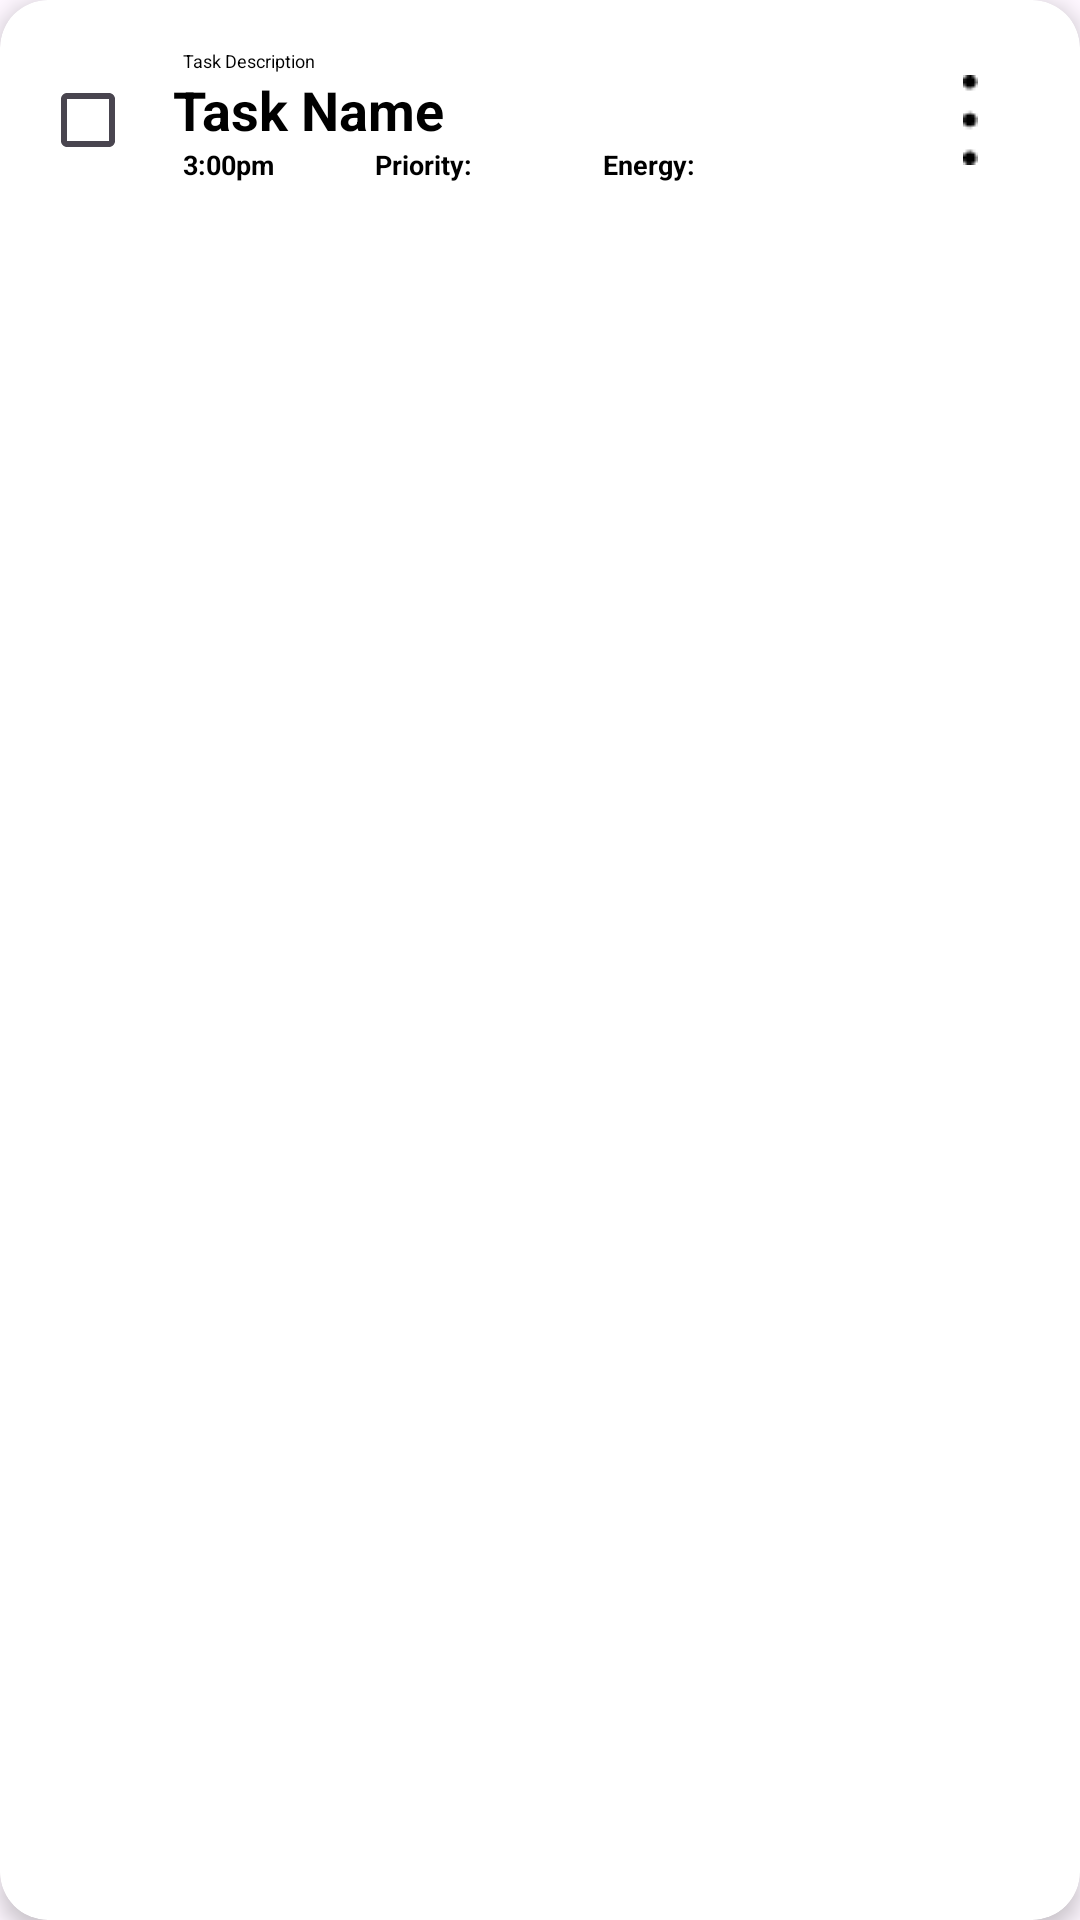

Android layout source for this screen:
<!-- AndroidManifest.xml: application theme Theme.ToDo -->
<!-- res/layout/task_item.xml -->
<?xml version="1.0" encoding="utf-8"?>
<androidx.cardview.widget.CardView xmlns:android="http://schemas.android.com/apk/res/android"
    xmlns:app="http://schemas.android.com/apk/res-auto"
    xmlns:tools="http://schemas.android.com/tools"
    android:layout_width="match_parent"
    android:layout_height="wrap_content"
    android:layout_margin="8dp"
    app:cardCornerRadius="16dp"
    app:cardElevation="4dp"
    android:background="@android:color/white">

    <androidx.constraintlayout.widget.ConstraintLayout
        android:layout_width="match_parent"
        android:layout_height="wrap_content"
        android:orientation="horizontal"
        android:padding="16dp"
        android:gravity="center_vertical">

        <CheckBox
            android:id="@+id/checkBox"
            android:layout_width="wrap_content"
            android:layout_height="wrap_content"
            app:layout_constraintBottom_toBottomOf="parent"
            app:layout_constraintEnd_toStartOf="@+id/taskName"
            app:layout_constraintStart_toStartOf="parent"
            app:layout_constraintTop_toTopOf="parent" />

        <TextView
            android:id="@+id/taskDescription"
            android:layout_width="wrap_content"
            android:layout_height="wrap_content"
            android:gravity="center"
            android:text="Task Description"
            android:textColor="@android:color/black"
            android:textSize="6sp"
            app:layout_constraintEnd_toEndOf="parent"
            app:layout_constraintHorizontal_bias="0.0"
            app:layout_constraintStart_toEndOf="@+id/checkBox"
            app:layout_constraintTop_toTopOf="parent" />

        <TextView
            android:id="@+id/taskName"
            android:layout_width="wrap_content"
            android:layout_height="wrap_content"
            android:gravity="center_vertical"
            android:text="Task Name"
            android:textColor="@android:color/black"
            android:textSize="18sp"
            android:textStyle="bold"
            app:layout_constraintEnd_toEndOf="parent"
            app:layout_constraintHorizontal_bias="0.175"
            app:layout_constraintStart_toEndOf="@+id/checkBox"
            app:layout_constraintStart_toStartOf="parent"
            app:layout_constraintTop_toBottomOf="@+id/taskDescription" />

        <TextView
            android:id="@+id/time"
            android:layout_width="wrap_content"
            android:layout_height="wrap_content"
            android:gravity="center_vertical"
            android:text="3:00pm"
            android:textColor="@android:color/black"
            android:textSize="9sp"
            android:textStyle="bold"
            app:layout_constraintStart_toEndOf="@+id/checkBox"
            app:layout_constraintTop_toBottomOf="@+id/taskName" />

        <TextView
            android:id="@+id/priority"
            android:layout_width="wrap_content"
            android:layout_height="wrap_content"
            android:layout_marginStart="64dp"
            android:gravity="center_vertical"
            android:text="Priority:"
            android:textColor="@android:color/black"
            android:textSize="9sp"
            android:textStyle="bold"
            app:layout_constraintStart_toEndOf="@+id/checkBox"
            app:layout_constraintTop_toBottomOf="@+id/taskName" />

        <TextView
            android:id="@+id/energy"
            android:layout_width="wrap_content"
            android:layout_height="wrap_content"
            android:layout_marginStart="140dp"
            android:gravity="center_vertical"
            android:text="Energy: "
            android:textColor="@android:color/black"
            android:textSize="9sp"
            android:textStyle="bold"
            app:layout_constraintStart_toEndOf="@+id/checkBox"
            app:layout_constraintTop_toBottomOf="@+id/taskName" />

        <TextView
            android:id="@+id/optionsButton"
            android:layout_width="wrap_content"
            android:layout_height="wrap_content"
            android:gravity="center_vertical"
            android:drawableStart="@drawable/close"
            android:textSize="25sp"
            android:textStyle="bold"
            app:layout_constraintBottom_toBottomOf="parent"
            app:layout_constraintEnd_toEndOf="parent"
            app:layout_constraintHorizontal_bias="0.906"
            app:layout_constraintStart_toEndOf="@+id/taskName"
            app:layout_constraintTop_toTopOf="parent"
            app:layout_constraintVertical_bias="0.514" />
    </androidx.constraintlayout.widget.ConstraintLayout>
</androidx.cardview.widget.CardView>
<!-- resources referenced by this layout -->
<resources>
  <!-- drawable close: png bitmap (drawable, 254 bytes) -->
  <style name="Theme.ToDo" parent="Base.Theme.ToDo" />
  <style name="Base.Theme.ToDo" parent="Theme.Material3.DayNight.NoActionBar">
          
          
      </style>
</resources>
